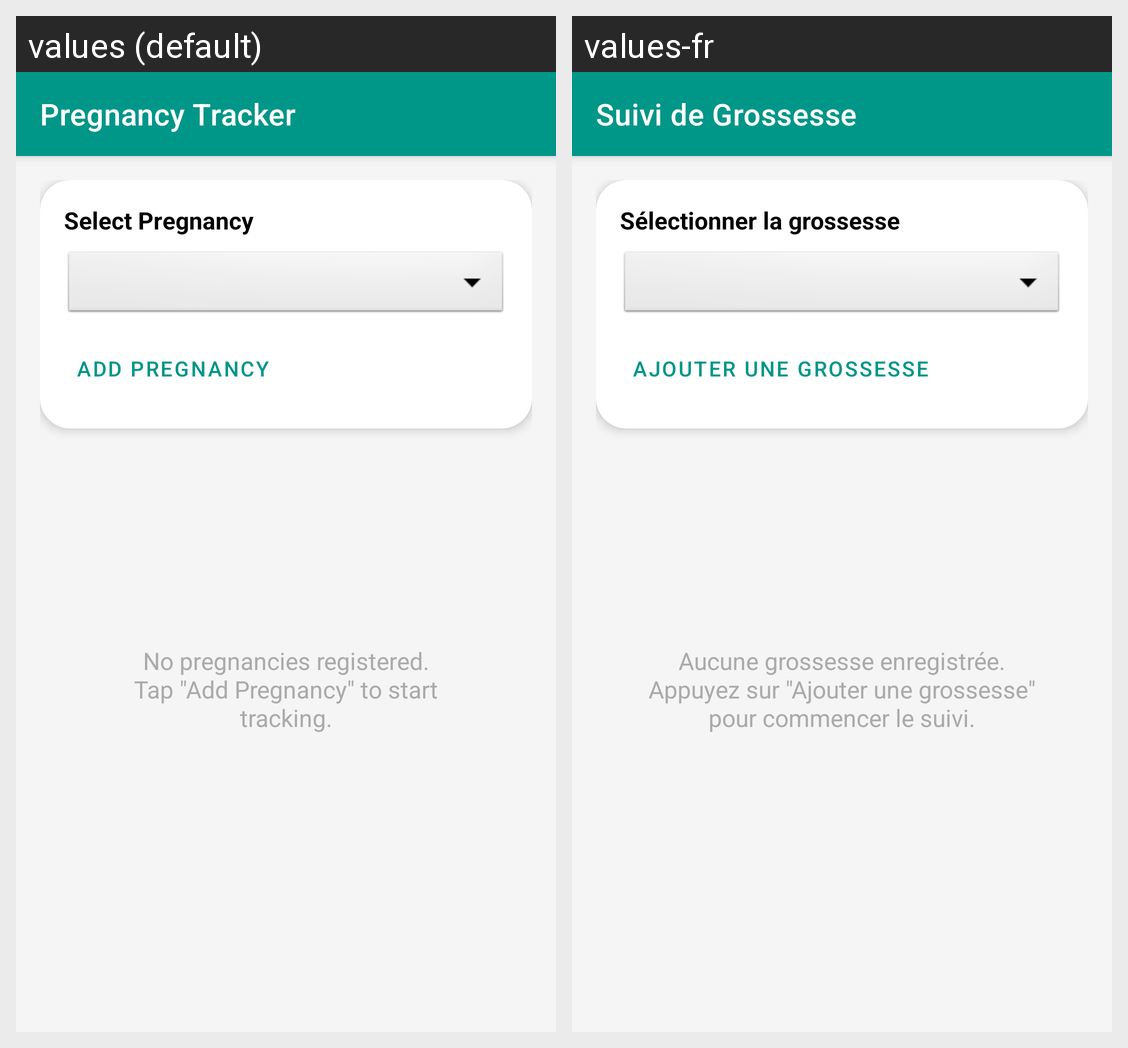

For this localized Android screen grid, give each drawn string resource with its value in every locale shown.
Android screen res/layout/activity_pregnancy_tracker.xml rendered under 2 locales, left to right: values (default), values-fr. Device: Nexus 5 (rendered at 1080×1920; each locale shown at half size, 540×960, under a caption strip naming it); theme Theme.HelloApp.
Strings drawn on this screen, with the default value and each locale's value (text and hints the layout hard-codes, and strings that could not be matched under every locale, appear in the picture but are not listed):

pregnancy_tracker
  values: Pregnancy Tracker
  values-fr: Suivi de Grossesse

select_pregnancy
  values: Select Pregnancy
  values-fr: Sélectionner la grossesse

add_pregnancy
  values: Add Pregnancy
  values-fr: Ajouter une grossesse

no_pregnancies
  values: No pregnancies registered.
      Tap "Add Pregnancy" to start tracking.
  values-fr: Aucune grossesse enregistrée.
      Appuyez sur "Ajouter une grossesse" pour commencer le suivi.
